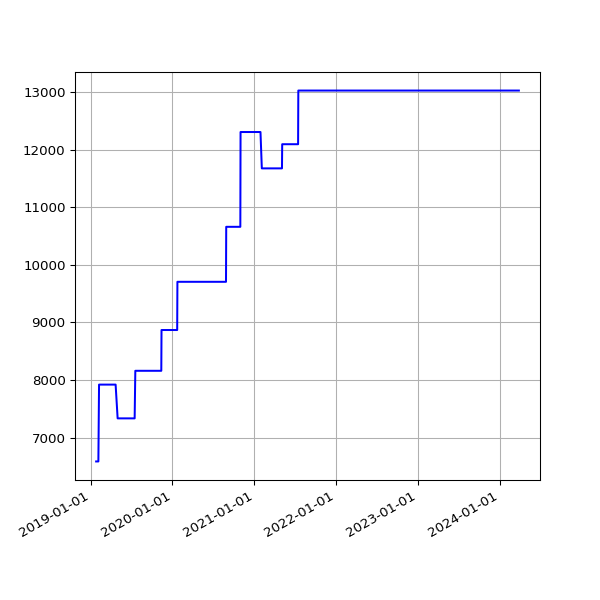

The table this chart was drawn from, first rows:
date, value
2019-01-25 06:27:52 +0000, 6584
2019-01-28 06:20:04 +0000, 6584
2019-02-01 06:43:11 +0000, 6584
2019-02-04 06:46:59 +0000, 6584
2019-02-07 06:28:15 +0000, 7920
2019-02-10 07:01:57 +0000, 7920
2019-02-13 06:35:54 +0000, 7920
2019-02-19 07:05:30 +0000, 7920
2019-02-22 06:55:53 +0000, 7920
2019-02-25 06:38:05 +0000, 7920
2019-03-01 06:43:32 +0000, 7920
2019-03-04 07:01:27 +0000, 7920
2019-03-07 07:15:07 +0000, 7920
2019-03-10 06:41:23 +0000, 7920
2019-03-13 06:35:04 +0000, 7920
2019-03-16 06:34:51 +0000, 7920
2019-03-19 06:42:23 +0000, 7920
2019-03-22 06:58:13 +0000, 7920
2019-03-25 06:50:58 +0000, 7920
2019-03-28 07:47:59 +0000, 7920
2019-04-01 07:40:45 +0100, 7920
2019-04-04 06:42:25 +0100, 7920
2019-04-07 06:51:48 +0100, 7920
2019-04-10 06:56:15 +0100, 7920
2019-04-16 11:24:05 +0100, 7920
2019-04-19 07:16:50 +0100, 7920
2019-04-22 07:00:26 +0100, 7920
2019-05-01 07:20:31 +0100, 7333
2019-05-04 07:15:27 +0100, 7333
2019-05-07 07:29:37 +0100, 7333
2019-05-10 07:10:29 +0100, 7333
2019-05-13 07:01:24 +0100, 7333
2019-05-16 07:14:22 +0100, 7333
2019-05-19 06:46:07 +0100, 7333
2019-06-13 07:03:22 +0100, 7333
2019-06-16 06:39:01 +0100, 7333
2019-06-19 06:09:05 +0100, 7333
2019-06-22 06:26:55 +0100, 7333
2019-06-25 06:11:17 +0100, 7333
2019-07-01 06:48:57 +0100, 7333
2019-07-04 07:07:36 +0100, 7333
2019-07-07 06:57:19 +0100, 7333
2019-07-10 06:59:56 +0100, 7333
2019-07-13 07:03:15 +0100, 7333
2019-07-16 06:54:44 +0100, 7333
2019-07-19 07:03:46 +0100, 8160
2019-07-22 07:26:34 +0100, 8160
2019-07-25 07:25:18 +0100, 8160
2019-07-28 08:06:14 +0100, 8160
2019-07-31 06:33:09 +0100, 8160
2019-08-01 07:04:31 +0100, 8160
2019-08-02 06:25:51 +0100, 8160
2019-08-03 06:23:45 +0100, 8160
2019-08-04 07:18:53 +0100, 8160
2019-08-05 06:13:25 +0100, 8160
2019-08-06 06:32:26 +0100, 8160
2019-08-07 06:38:59 +0100, 8160
2019-08-08 07:16:43 +0100, 8160
2019-08-09 06:20:39 +0100, 8160
2019-08-10 06:22:40 +0100, 8160
... 1,473 more rows
